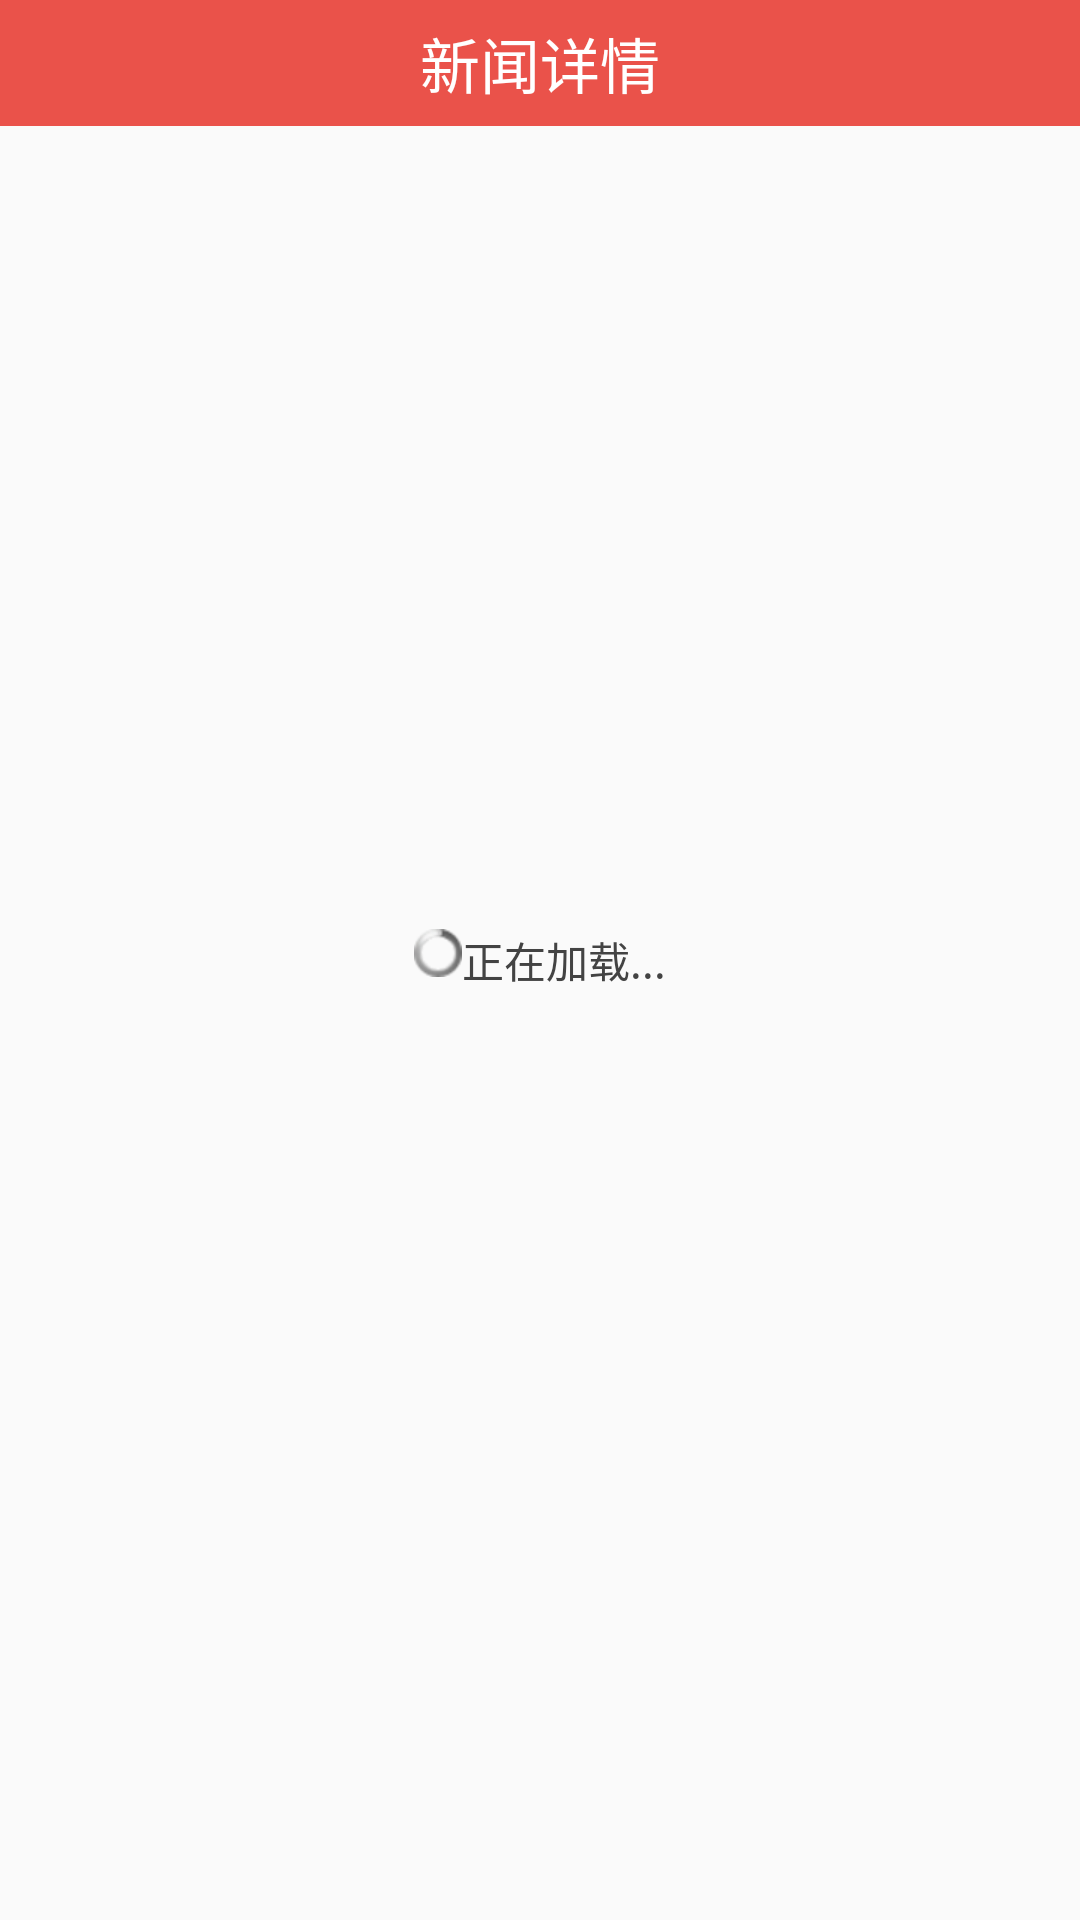

Layout XML and referenced resources for this Android screen:
<!-- AndroidManifest.xml: application theme AppTheme -->
<!-- res/layout/activity_news_details.xml -->
<RelativeLayout xmlns:android="http://schemas.android.com/apk/res/android"
    xmlns:tools="http://schemas.android.com/tools"
    android:id="@+id/container"
    android:layout_width="match_parent"
    android:layout_height="match_parent"
    tools:context="com.WYJ.mynewsapp.NewsDetailsActivity"
    tools:ignore="MergeRootFrame" >
    
     <RelativeLayout
        android:id="@+id/news_details_relative1"
        android:layout_width="fill_parent"
        android:layout_height="42sp"
        android:background="#EA524A"
        android:orientation="vertical" >

        <ImageButton
            android:id="@+id/imgbtn"
            android:layout_width="wrap_content"
            android:layout_height="wrap_content"
            android:layout_alignParentLeft="true"
            android:layout_centerVertical="true"
            android:layout_marginLeft="5dp"
            android:background="@null"
            android:onClick="back"
            android:src="@drawable/select_btn_back" />

        <TextView
            android:id="@+id/news_tv"
            android:layout_width="wrap_content"
            android:layout_height="wrap_content"
            android:layout_centerInParent="true"
            android:text="@string/news_details"
            android:textColor="#ffffff"
            android:textSize="20sp" />
    </RelativeLayout>
     <RelativeLayout
        android:id="@+id/activity_news_details_relative_is_loading"
        android:layout_width="wrap_content"
        android:layout_height="wrap_content"
        android:layout_centerInParent="true" >

        <ProgressBar
            android:id="@+id/activity_news_details_progress_bar"
            style="@android:style/Widget.ProgressBar.Small"
            android:layout_width="wrap_content"
            android:layout_height="wrap_content" />
        <TextView 
            android:layout_width="wrap_content"
            android:layout_toRightOf="@+id/activity_news_details_progress_bar"
            android:layout_height="wrap_content"
            android:text="@string/isLoading"
            android:textColor="#434343"
            android:textSize="14sp"
            />
    </RelativeLayout>
     

    <WebView
        android:id="@+id/news_details_webview"
        android:visibility="gone"
        android:layout_width="fill_parent"
        android:layout_height="wrap_content"
        android:layout_below="@+id/news_details_relative1" />
</RelativeLayout>
<!-- resources referenced by this layout -->
<resources>
  <string name="isLoading">正在加载...</string>
  <string name="news_details">新闻详情</string>
  <style name="AppTheme" parent="AppBaseTheme">
          
      </style>
  <style name="AppBaseTheme" parent="Theme.AppCompat.Light">
          
      </style>
</resources>
